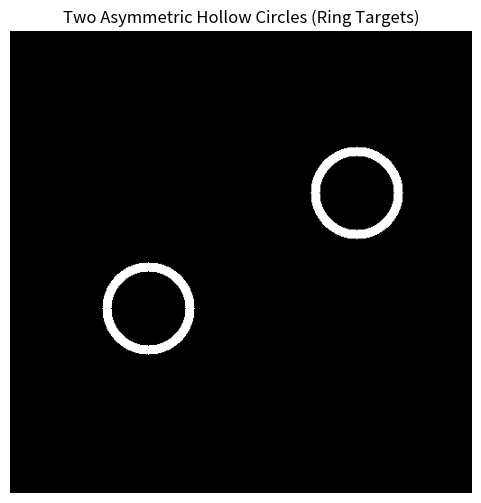

Write Python code to recreate this figure.
import numpy as np
import matplotlib.pyplot as plt
import numpy as np
import matplotlib.pyplot as plt


def create_two_circles_target(nx, ny, radius_ratio=0.08, thickness_ratio=0.1):
    """
    生成由两个空心圆环组成的靶标图像 f(x,y)

    参数:
    - nx, ny: 图像的宽度和高度 (像素)
    - radius_ratio: 圆环外半径占图像短边的比例 (默认 0.08)
    - thickness_ratio: 圆环厚度占外半径的比例 (0~1之间，默认 0.3 表示厚度是半径的30%)

    返回:
    - f_image: numpy 数组，值为 1.0 代表圆环，0.0 代表背景
    """
    print(">>> 正在生成双空心圆环靶标 f(x,y)...")
    f_image = np.zeros((ny, nx), dtype=np.float32)

    min_dim = min(nx, ny)
    outer_radius = int(min_dim * radius_ratio)

    # 计算内半径，确保厚度合理
    # 厚度 = 外半径 * thickness_ratio
    # 内半径 = 外半径 - 厚度
    thickness = max(1, int(outer_radius * thickness_ratio))
    inner_radius = outer_radius - thickness

    if inner_radius < 0:
        inner_radius = 0
        print(f"警告：圆环厚度过大，已自动调整为实心圆。")

    # 定义两个圆心的位置 (非对称分布)
    # 这里设置两个明显不对称的坐标，避免关于中心对称
    # 圆1：左下区域
    center1_x = int(nx * 0.3)
    center1_y = int(ny * 0.4)

    # 圆2：右上区域，且大小可以略有不同（如果需要，这里保持半径一致仅位置不同）
    center2_x = int(nx * 0.75)
    center2_y = int(ny * 0.65)

    circle1_center = (center1_x, center1_y)
    circle2_center = (center2_x, center2_y)

    print(f"圆1中心: {circle1_center}, 外半径: {outer_radius}, 内半径: {inner_radius}")
    print(f"圆2中心: {circle2_center}, 外半径: {outer_radius}, 内半径: {inner_radius}")

    # 生成网格坐标
    y_coords, x_coords = np.ogrid[:ny, :nx]

    # 计算到两个圆心的距离
    dist1 = np.sqrt((x_coords - circle1_center[0]) ** 2 + (y_coords - circle1_center[1]) ** 2)
    dist2 = np.sqrt((x_coords - circle2_center[0]) ** 2 + (y_coords - circle2_center[1]) ** 2)

    # 创建空心圆环掩膜：距离大于内半径 且 小于等于外半径
    mask1 = (dist1 > inner_radius) & (dist1 <= outer_radius)
    mask2 = (dist2 > inner_radius) & (dist2 <= outer_radius)

    # 将圆环区域设为 1.0
    f_image[mask1 | mask2] = 1.0

    return f_image


# --- 测试代码 ---
if __name__ == "__main__":
    N_pixels = 512
    # 调用函数，厚度设为半径的 40%
    f_image_true = create_two_circles_target(N_pixels, N_pixels, radius_ratio=0.1, thickness_ratio=0.2)

    plt.figure(figsize=(6, 6))
    plt.imshow(f_image_true, cmap='gray', extent=[-2.5, 2.5, -2.5, 2.5], origin='lower')
    plt.title("Two Asymmetric Hollow Circles (Ring Targets)")
    plt.axis('off')
    plt.show()
